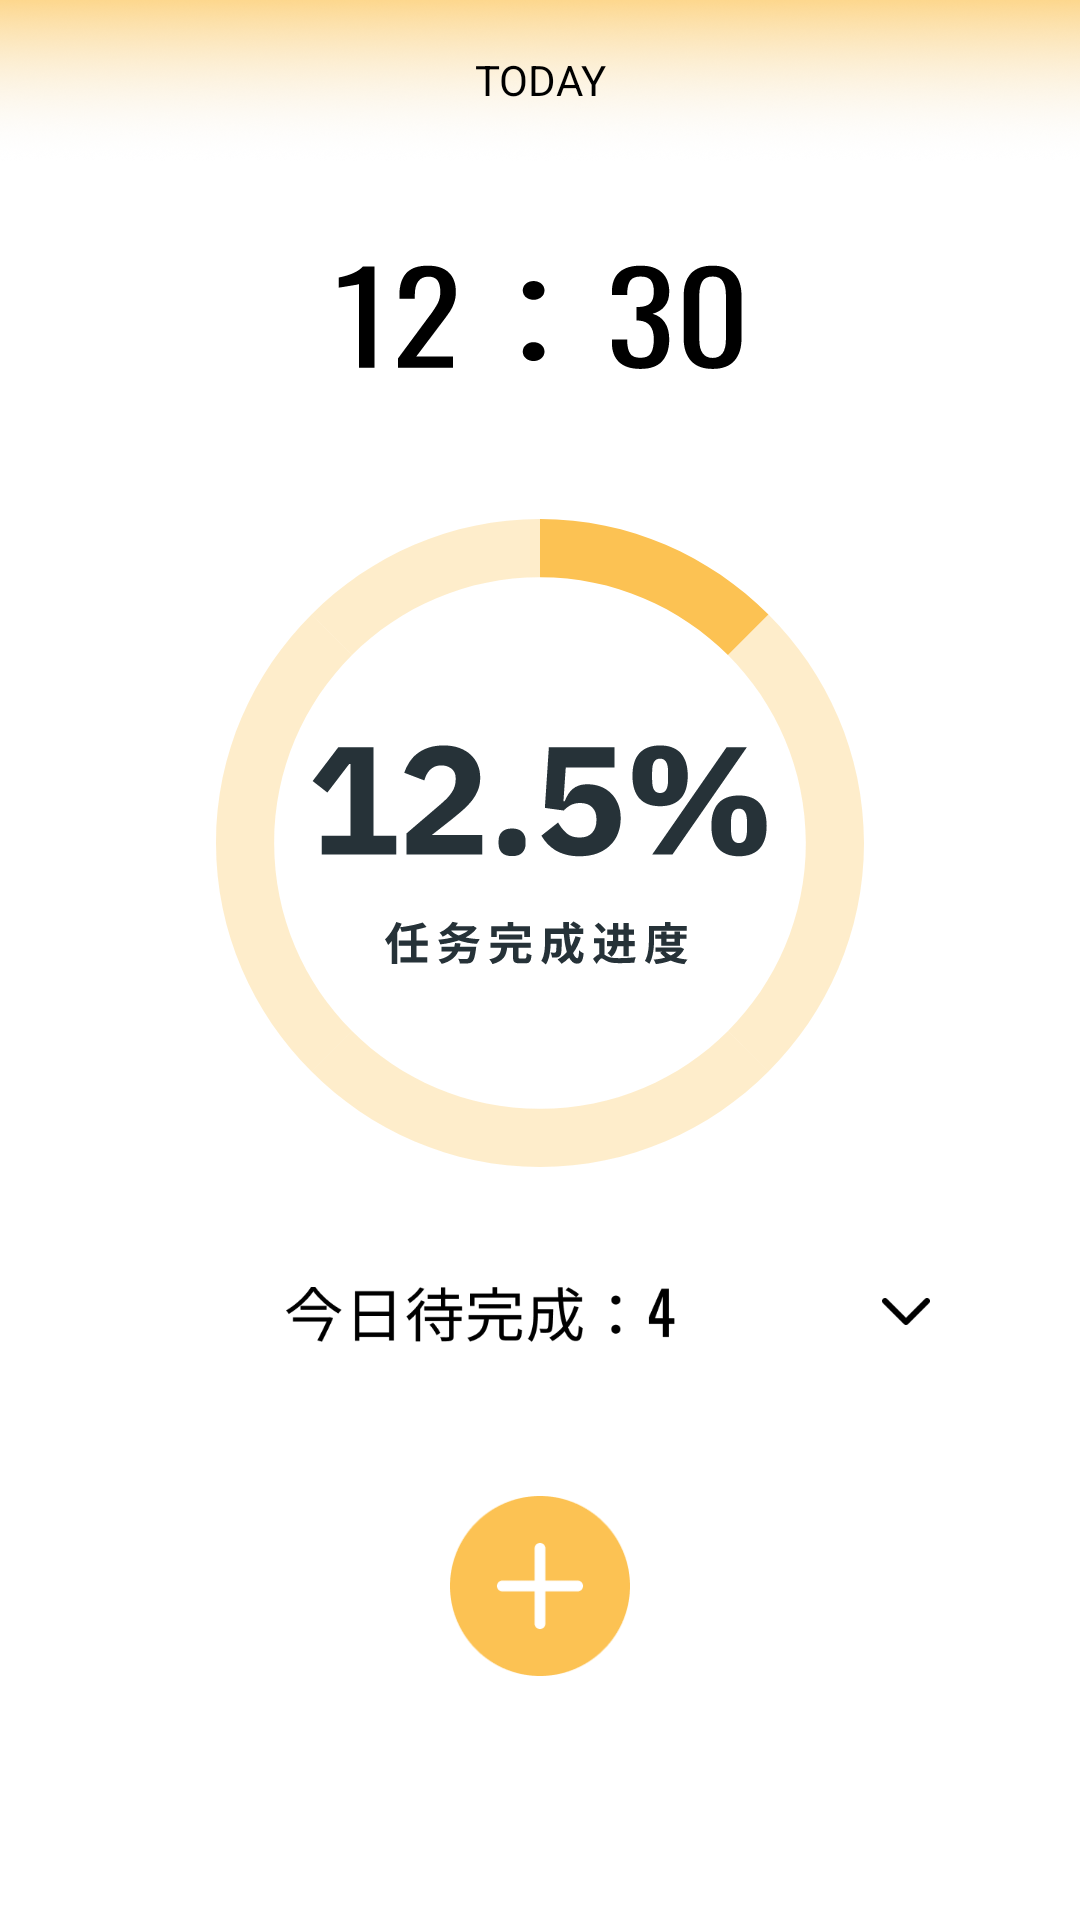

Reconstruct the res/layout file that produces this screen, plus the resources it refers to.
<!-- AndroidManifest.xml: application theme Theme.MyApplication -->
<!-- res/layout/fragment_home.xml -->
<?xml version="1.0" encoding="utf-8"?>
<androidx.constraintlayout.widget.ConstraintLayout
    xmlns:android="http://schemas.android.com/apk/res/android"
    xmlns:app="http://schemas.android.com/apk/res-auto"
    xmlns:tools="http://schemas.android.com/tools"
    android:layout_width="match_parent"
    android:layout_height="match_parent"
    tools:context=".ui.home.HomeFragment">



    <LinearLayout
        android:layout_width="match_parent"
        android:layout_height="match_parent"
        android:orientation="vertical">
        <RelativeLayout
            xmlns:android="http://schemas.android.com/apk/res/android"
            android:id="@+id/frame_1"
            android:layout_width="match_parent"
            android:layout_height="54dp"
            android:layout_alignParentLeft="true"
            android:layout_alignParentRight="true"
            android:layout_alignParentTop="true"
            android:clipToOutline="true"
            android:background="@drawable/frame_1">
            <TextView
                android:id="@+id/today"
                android:layout_width="48dp"
                android:layout_height="20dp"
                android:layout_centerHorizontal="true"
                android:layout_centerVertical="true"
                android:text="@string/today"
                android:textAppearance="@style/today"
                android:gravity="center_horizontal|top"
                />
        </RelativeLayout>

        <RelativeLayout
            android:id="@+id/frame_3"
            android:layout_width="wrap_content"
            android:layout_height="79dp"
            android:layout_centerHorizontal="true"
            android:layout_centerVertical="true"
            android:layout_gravity="center"
            android:layout_marginTop="10dp"
            android:background="@drawable/frame_3" />

        <RelativeLayout
            android:id="@+id/pie_circular"
            android:layout_width="216dp"
            android:layout_height="216dp"
            android:layout_centerHorizontal="true"
            android:layout_centerVertical="true"
            android:layout_gravity="center"
            android:layout_marginTop="30dp"
            android:background="@drawable/pie_circular" />

        <RelativeLayout
            android:id="@+id/union"
            android:layout_width="129.8dp"
            android:layout_height="18.46dp"
            android:layout_alignParentTop="true"
            android:layout_centerHorizontal="true"
            android:layout_gravity="center"
            android:layout_marginLeft="-20dp"
            android:layout_marginTop="40dp"
            android:background="@drawable/union" />

        <RelativeLayout
            android:id="@+id/down_chevro"
            android:layout_width="24dp"
            android:layout_height="24dp"
            android:layout_alignParentLeft="true"
            android:layout_alignParentTop="true"
            android:layout_marginLeft="290dp"
            android:layout_marginTop="-23dp"
            android:background="@drawable/down_chevron" />

        <RelativeLayout
            android:id="@+id/add"
            android:layout_width="60dp"
            android:layout_height="60dp"
            android:layout_alignParentLeft="true"
            android:layout_alignParentRight="true"
            android:layout_centerVertical="true"
            android:layout_gravity="center"
            android:layout_marginLeft="157dp"
            android:layout_marginTop="50dp"
            android:layout_marginRight="157dp"
            android:background="@drawable/add" />


    </LinearLayout>

</androidx.constraintlayout.widget.ConstraintLayout>
<!-- resources referenced by this layout -->
<resources>
  <!-- drawable down_chevron (drawable) -->
  <vector xmlns:android="http://schemas.android.com/apk/res/android"
      android:width="24dp"
      android:height="24dp"
      android:viewportWidth="24"
      android:viewportHeight="24">
    <path
        android:pathData="M4.293,8.293C4.4806,8.1055 4.7349,8.0002 5,8.0002C5.2652,8.0002 5.5195,8.1055 5.707,8.293L12,14.586L18.293,8.293C18.3853,8.1975 18.4956,8.1213 18.6176,8.0689C18.7396,8.0165 18.8709,7.9889 19.0036,7.9878C19.1364,7.9866 19.2681,8.0119 19.391,8.0622C19.5139,8.1125 19.6255,8.1867 19.7194,8.2806C19.8133,8.3745 19.8876,8.4861 19.9379,8.609C19.9881,8.7319 20.0134,8.8636 20.0123,8.9964C20.0111,9.1292 19.9835,9.2604 19.9311,9.3824C19.8787,9.5044 19.8025,9.6147 19.707,9.707L12.707,16.707C12.5195,16.8945 12.2652,16.9998 12,16.9998C11.7349,16.9998 11.4806,16.8945 11.293,16.707L4.293,9.707C4.1056,9.5195 4.0002,9.2652 4.0002,9C4.0002,8.7348 4.1056,8.4805 4.293,8.293Z"
        android:fillColor="#000000"
        android:fillType="evenOdd"/>
  </vector>
  <!-- drawable frame_1 (drawable) -->
  <vector xmlns:android="http://schemas.android.com/apk/res/android"
      xmlns:aapt="http://schemas.android.com/aapt"
      android:width="360dp"
      android:height="54dp"
      android:viewportWidth="360"
      android:viewportHeight="54">
    <path
        android:pathData="M0,0h360v54h-360z"
        android:fillAlpha="0.66">
      <aapt:attr name="android:fillColor">
        <gradient 
            android:startY="0"
            android:startX="180"
            android:endY="54"
            android:endX="180"
            android:type="linear">
          <item android:offset="0" android:color="#FFFCC253"/>
          <item android:offset="1" android:color="#00F2F3F5"/>
        </gradient>
      </aapt:attr>
    </path>
  </vector>
  <string name="today">TODAY</string>
  <style name="today">
  
          <item name="android:textSize">
              14sp
          </item>
  
          <item name="android:textColor">
              #000000
          </item>
  
      </style>
  <style name="Theme.MyApplication" parent="Theme.MaterialComponents.DayNight.DarkActionBar">
          
          <item name="colorPrimary">@color/orange_light</item>
          <item name="colorPrimaryVariant">@color/orange_dark</item>
          <item name="colorOnPrimary">@color/white</item>
          
          <item name="colorSecondary">@color/teal_200</item>
          <item name="colorSecondaryVariant">@color/teal_700</item>
          <item name="colorOnSecondary">@color/black</item>
          
          <item name="android:statusBarColor" tools:targetApi="l">?attr/colorPrimaryVariant</item>
          
      </style>
  <color name="orange_light">#FFDE90</color>
  <color name="orange_dark">#D3B472</color>
  <color name="white">#FFFFFFFF</color>
  <color name="teal_200">#FF03DAC5</color>
  <color name="teal_700">#FF018786</color>
  <color name="black">#FF000000</color>
</resources>
